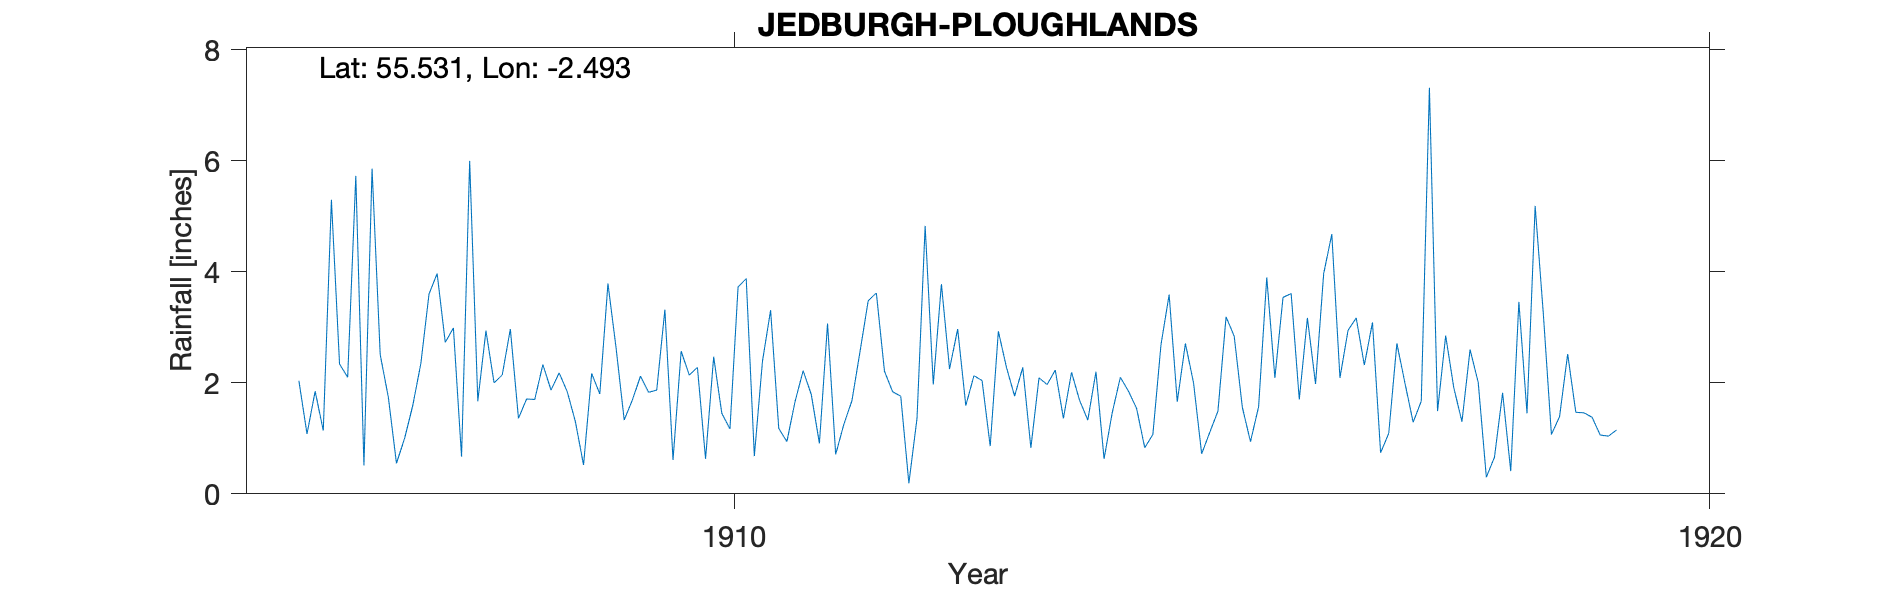

Data behind this chart, as committed beside it:
JEDBURGH, PLOUGHLANDS, , , , , , , , , , , , , , , , , , , , 
Grid ref, NT690265, Long, -2.493, Lat, 55.53, Elevation, 301, ft, , , , , , , , , , , , 
Station no, RR4328, , , , , , , , , , , , , , , , , , , 
, 1900, 1901, 1902, 1903, 1904, 1905, 1906, 1907, 1908, 1909, 1910, 1911, 1912, 1913, 1914, 1915, 1916, 1917, 1918, 1919
January, , , , , , , 2.04, 0.55, 2, 2.17, 2.14, 0.94, 2.21, 2.04, 1.68, 1.66, 2.09, 3.09, 2.6, 2.52
February, , , , , , , 1.08, 1, 2.14, 1.8, 2.28, 1.66, 1.84, 0.86, 1.33, 2.71, 3.54, 0.74, 2.01, 1.47
March, , , , , , , 1.85, 1.59, 2.97, 3.79, 0.63, 2.22, 1.76, 2.93, 2.2, 2, 3.61, 1.09, 0.3, 1.46
April, , , , , , , 1.14, 2.35, 1.36, 2.63, 2.47, 1.79, 0.19, 2.28, 0.63, 0.72, 1.7, 2.71, 0.66, 1.38
May, , , , , , , 5.3, 3.6, 1.71, 1.33, 1.45, 0.91, 1.36, 1.76, 1.46, 1.11, 3.17, 1.99, 1.82, 1.06
June, , , , , , , 2.34, 3.97, 1.7, 1.69, 1.17, 3.07, 4.83, 2.28, 2.1, 1.49, 1.98, 1.29, 0.41, 1.04
July, , , , , , , 2.1, 2.73, 2.33, 2.12, 3.73, 0.71, 1.97, 0.83, 1.85, 3.19, 3.97, 1.67, 3.46, 1.15
August, , , , , , , 5.73, 2.99, 1.87, 1.83, 3.88, 1.25, 3.78, 2.09, 1.54, 2.84, 4.68, 7.32, 1.45, 
September, , , , , , , 0.51, 0.67, 2.18, 1.87, 0.68, 1.68, 2.25, 1.97, 0.83, 1.56, 2.09, 1.49, 5.19, 
October, , , , , , , 5.86, 6, 1.84, 3.32, 2.39, 2.57, 2.97, 2.23, 1.07, 0.94, 2.95, 2.85, 3.26, 
November, , , , , , , 2.51, 1.67, 1.3, 0.61, 3.31, 3.48, 1.59, 1.36, 2.69, 1.57, 3.17, 1.91, 1.07, 
December, , , , , , , 1.74, 2.94, 0.52, 2.57, 1.18, 3.62, 2.13, 2.19, 3.59, 3.9, 2.32, 1.3, 1.39, 
Total, , , , , , , 32.2, 30.06, 21.92, 25.73, 25.31, 23.9, 26.88, 22.82, 20.97, 23.69, 35.27, 27.45, 23.62, 
1916 total arithmetic incorrect on recor…, , , , , , , , , , , , , , , , , , , , 
